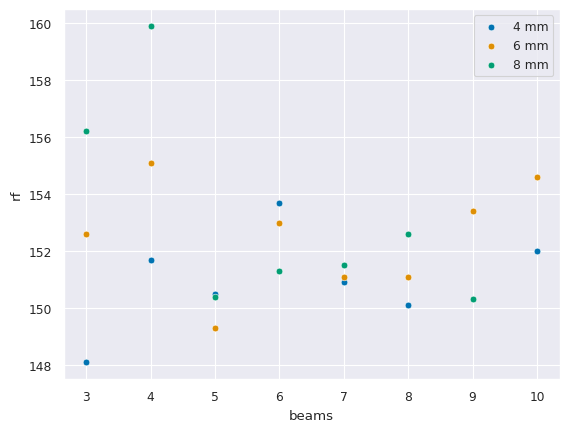
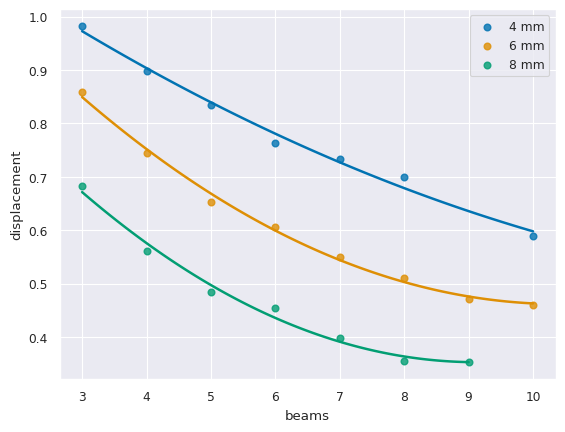

Write Python code to recreate these figures, in order.
#!/usr/bin/env python3
import seaborn as sns
import matplotlib.pyplot as plt
import pandas as pd

data4 = {'beams': [3.0, 4.0, 5.0, 6.0, 7.0, 8.0, 10.0],
         'rf': [148.1,
                151.7,
                150.5,
                153.7,
                150.9,
                150.1,
                152.0
                ],
         'displacement': [0.9822,
                          0.8976,
                          0.835,
                          0.7632,
                          0.7334,
                          0.7006,
                          0.5886
                          ]}
df4 = pd.DataFrame.from_dict(data4)
data6 = {'beams': [3, 4, 5, 6, 7, 8, 9, 10],
         'rf': [152.6,
                155.1,
                149.3,
                153,
                151.1,
                151.1,
                153.4,
                154.6,
                ],
         'displacement': [
             0.8591,
             0.7447,
             0.6521,
             0.6068,
             0.5504,
             0.5107,
             0.4711,
             0.4609
         ]}
df6 = pd.DataFrame.from_dict(data6)

data8 = {'beams': [3, 4, 5, 6, 7, 8, 9],
         'rf': [156.2,
                159.9,
                150.4,
                151.3,
                151.5,
                152.6,
                150.3
                ],
         'displacement':[
             0.6826,
             0.5608,
             0.4845,
             0.4536,
             0.3992,
             0.3549,
             0.3532
         ]}
df8 = pd.DataFrame.from_dict(data8)

sns.set_style('darkgrid')
sns.set_context('paper')
sns.set_palette('colorblind')

fig, ax = plt.subplots()
sns.scatterplot(x='beams', y='rf', data=df4, label="4 mm")
sns.scatterplot(x='beams', y='rf', data=df6, label="6 mm")
sns.scatterplot(x='beams', y='rf', data=df8, label="8 mm")
plt.legend()
plt.show()

fig, ax = plt.subplots()
sns.regplot(x='beams', y='displacement', data=df4, ci=None, order=2, label="4 mm")
sns.regplot(x='beams', y='displacement', data=df6, ci=None, order=2, label="6 mm")
sns.regplot(x='beams', y='displacement', data=df8, ci=None, order=2, label="8 mm")
plt.legend()
plt.show()
